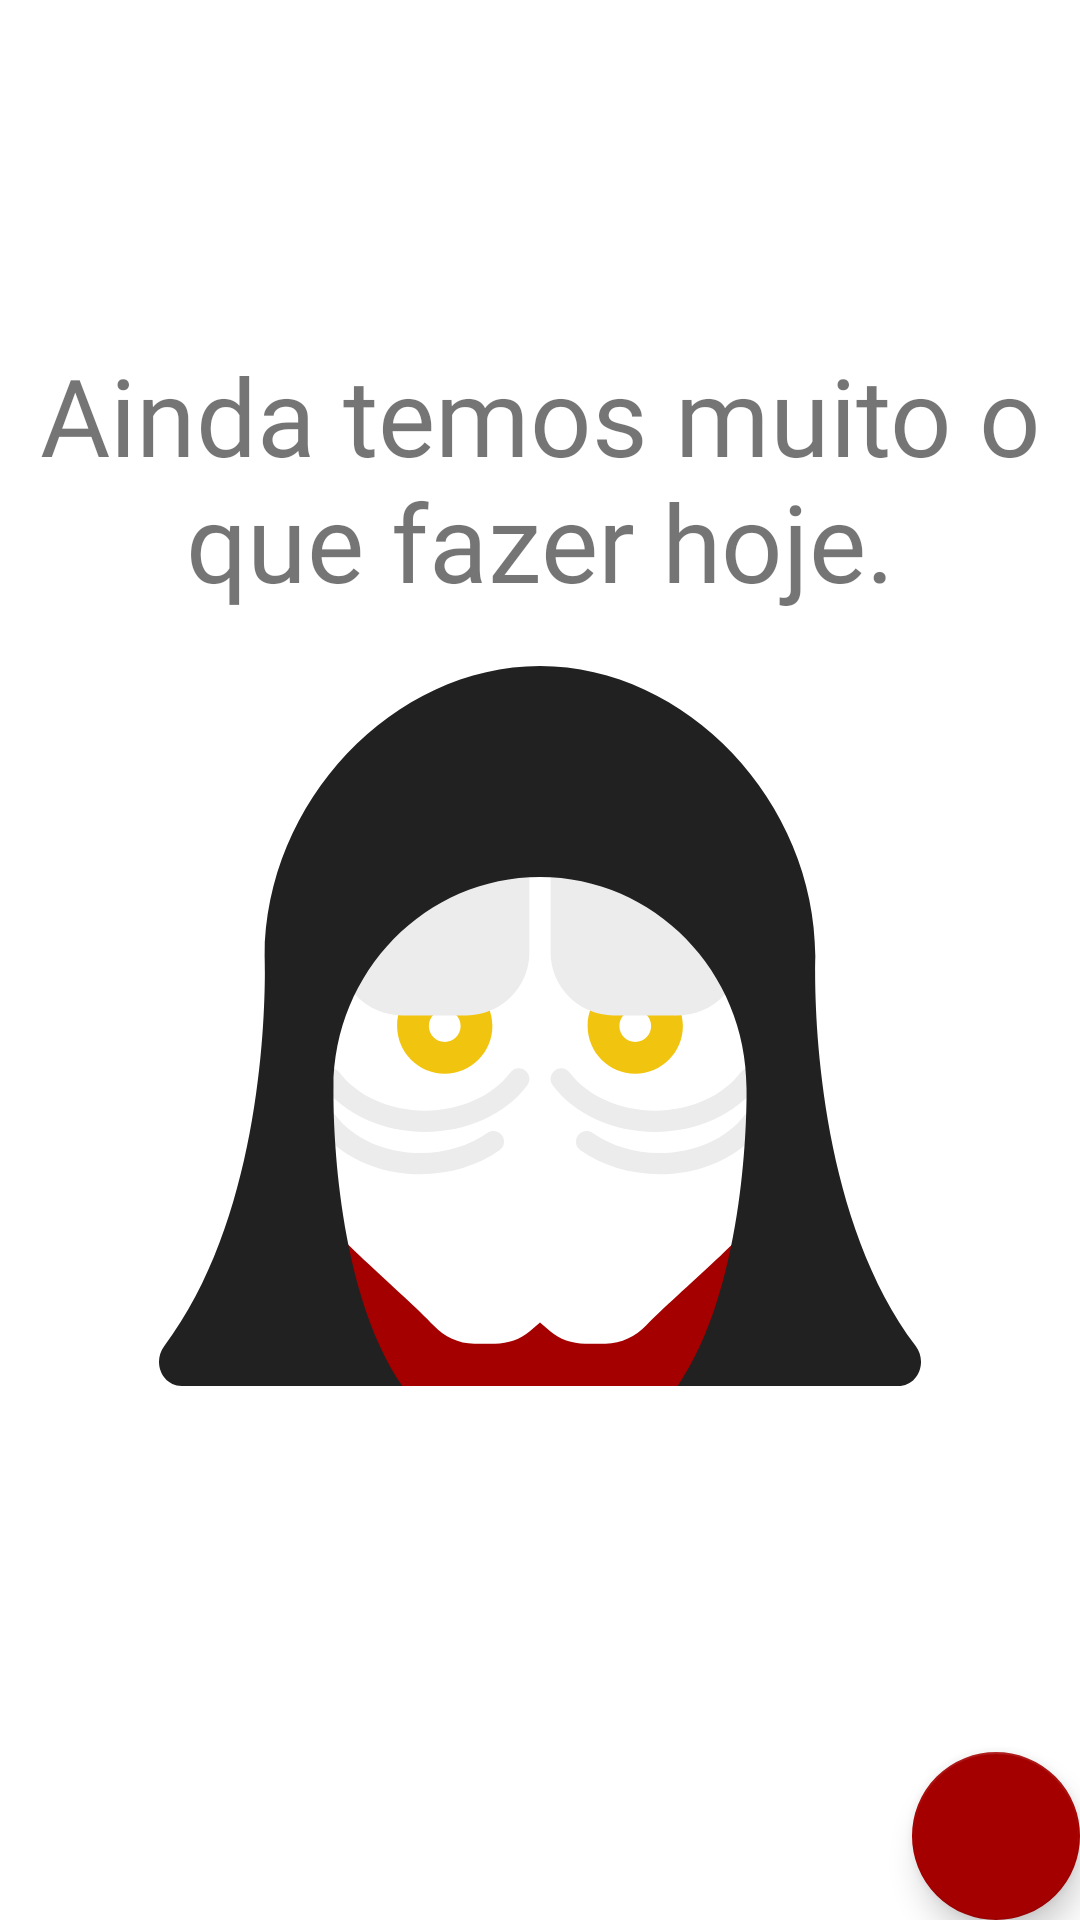

The Android layout XML behind this screen, and the referenced resources:
<!-- AndroidManifest.xml: application theme Theme.ToDewIt -->
<!-- res/layout/fragment_home.xml -->
<?xml version="1.0" encoding="utf-8"?>
<ScrollView xmlns:android="http://schemas.android.com/apk/res/android"
    xmlns:app="http://schemas.android.com/apk/res-auto"
    xmlns:tools="http://schemas.android.com/tools"
    android:layout_width="match_parent"
    android:layout_height="match_parent"
    android:fillViewport="true"
    tools:context=".ui.fragments.home.HomeFragment">

    <androidx.constraintlayout.widget.ConstraintLayout
        android:layout_width="match_parent"
        android:layout_height="wrap_content">

        <include
            android:id="@+id/emptyState"
            layout="@layout/fragment_empty_state" />

        <androidx.constraintlayout.widget.Guideline
            android:id="@+id/guideline_vertical_begin"
            android:layout_width="1dp"
            android:layout_height="wrap_content"
            android:orientation="vertical"
            app:layout_constraintGuide_percent="0.03" />

        <androidx.constraintlayout.widget.Guideline
            android:id="@+id/guideline_vertical_end"
            android:layout_width="1dp"
            android:layout_height="wrap_content"
            android:orientation="vertical"
            app:layout_constraintGuide_percent="0.97" />

        <androidx.recyclerview.widget.RecyclerView
            android:id="@+id/home_fragment_recycler_tasks"
            android:layout_width="0dp"
            android:layout_height="0dp"
            app:layoutManager="androidx.recyclerview.widget.LinearLayoutManager"
            app:layout_constraintBottom_toTopOf="@id/fab_add_task"
            app:layout_constraintEnd_toEndOf="@id/guideline_vertical_end"
            app:layout_constraintStart_toStartOf="@id/guideline_vertical_begin"
            app:layout_constraintTop_toTopOf="parent"
            android:visibility="gone"
            tools:itemCount="8"
            tools:listitem="@layout/item_task" />

        <com.google.android.material.floatingactionbutton.FloatingActionButton
            android:id="@+id/fab_add_task"
            android:layout_width="wrap_content"
            android:layout_height="wrap_content"
            android:layout_margin="@dimen/big_margin"
            android:contentDescription="@string/content_fab_task"
            android:elevation="4dp"
            app:layout_constraintBottom_toBottomOf="parent"
            app:layout_constraintEnd_toEndOf="parent"
            app:srcCompat="@drawable/ic_baseline_add_24" />

    </androidx.constraintlayout.widget.ConstraintLayout>
</ScrollView>
<!-- res/layout/fragment_empty_state.xml (included above) -->
<?xml version="1.0" encoding="utf-8"?>
<ScrollView xmlns:android="http://schemas.android.com/apk/res/android"
    xmlns:app="http://schemas.android.com/apk/res-auto"
    android:layout_width="match_parent"
    android:layout_height="match_parent"
    android:fillViewport="true">

    <androidx.constraintlayout.widget.ConstraintLayout
        android:id="@+id/emptyStateConstraint"
        android:layout_width="match_parent"
        android:layout_height="wrap_content">

        <androidx.constraintlayout.widget.Guideline
            android:id="@+id/guideline_vertical_begin"
            android:layout_width="wrap_content"
            android:layout_height="0dp"
            android:orientation="vertical"
            app:layout_constraintGuide_percent="0.10" />

        <androidx.constraintlayout.widget.Guideline
            android:id="@+id/guideline_vertical_end"
            android:layout_width="wrap_content"
            android:layout_height="0dp"
            android:orientation="vertical"
            app:layout_constraintGuide_percent="0.90" />

        <androidx.constraintlayout.widget.Guideline
            android:id="@+id/guideline_horizontal_form_top"
            android:layout_width="0dp"
            android:layout_height="wrap_content"
            android:orientation="horizontal"
            app:layout_constraintGuide_percent="0.15" />

        <androidx.constraintlayout.widget.Guideline
            android:id="@+id/guideline_horizontal_form_bottom"
            android:layout_width="0dp"
            android:layout_height="wrap_content"
            android:orientation="horizontal"
            app:layout_constraintGuide_percent="0.75" />

        <androidx.appcompat.widget.AppCompatTextView
            android:id="@+id/emptyState_text"
            android:layout_width="wrap_content"
            android:layout_height="wrap_content"
            android:fontFamily="@font/pathway_gothic_one"
            android:gravity="center"
            android:text="@string/empty_state_label"
            android:textSize="36sp"
            app:layout_constraintBottom_toTopOf="@id/emptyState_image"
            app:layout_constraintEnd_toEndOf="@id/guideline_vertical_end"
            app:layout_constraintStart_toStartOf="@id/guideline_vertical_begin"
            app:layout_constraintTop_toTopOf="@id/guideline_horizontal_form_top" />

        <androidx.appcompat.widget.AppCompatImageView
            android:id="@+id/emptyState_image"
            android:layout_width="0dp"
            android:layout_height="240dp"
            app:layout_constraintBottom_toBottomOf="@id/guideline_horizontal_form_bottom"
            app:layout_constraintEnd_toEndOf="@id/guideline_vertical_end"
            app:layout_constraintStart_toStartOf="@id/guideline_vertical_begin"
            app:layout_constraintTop_toBottomOf="@id/emptyState_text"
            app:srcCompat="@drawable/ic_darth_sidious" />

    </androidx.constraintlayout.widget.ConstraintLayout>
</ScrollView>
<!-- res/layout/item_task.xml (included above) -->
<?xml version="1.0" encoding="utf-8"?>
<com.google.android.material.card.MaterialCardView xmlns:android="http://schemas.android.com/apk/res/android"
    xmlns:app="http://schemas.android.com/apk/res-auto"
    xmlns:tools="http://schemas.android.com/tools"
    android:id="@+id/item_task_card_view"
    android:layout_width="match_parent"
    android:layout_height="wrap_content"
    android:layout_margin="@dimen/default_margin"
    app:cardElevation="2dp">

    <androidx.constraintlayout.widget.ConstraintLayout
        android:layout_width="match_parent"
        android:layout_height="wrap_content"
        android:padding="@dimen/default_padding">

        <androidx.constraintlayout.widget.Guideline
            android:id="@+id/start"
            android:layout_width="wrap_content"
            android:layout_height="wrap_content"
            android:orientation="vertical"
            app:layout_constraintGuide_percent="0.10" />

        <androidx.appcompat.widget.AppCompatTextView
            android:id="@+id/item_task_title"
            android:layout_width="0dp"
            android:layout_height="wrap_content"
            android:ellipsize="end"
            android:gravity="start"
            android:maxLength="40"
            android:maxLines="1"
            android:textColor="?attr/colorPrimary"
            android:textSize="18sp"
            android:textStyle="bold"
            app:layout_constraintEnd_toStartOf="@+id/item_image_more"
            app:layout_constraintStart_toEndOf="@id/start"
            app:layout_constraintTop_toTopOf="parent"
            tools:text="Passear com o cachorro" />

        <androidx.appcompat.widget.AppCompatTextView
            android:id="@+id/item_task_hour"
            android:layout_width="wrap_content"
            android:layout_height="wrap_content"
            android:textSize="14sp"
            android:textStyle="bold"
            app:layout_constraintBottom_toBottomOf="@id/divider"
            app:layout_constraintStart_toStartOf="@id/item_task_title"
            app:layout_constraintTop_toBottomOf="@id/item_task_title"
            tools:text="9h30" />

        <androidx.appcompat.widget.AppCompatTextView
            android:id="@+id/item_task_date"
            android:layout_width="wrap_content"
            android:layout_height="wrap_content"
            android:layout_marginStart="@dimen/big_margin"
            android:textSize="14sp"
            android:textStyle="bold"
            app:layout_constraintBottom_toBottomOf="@id/divider"
            app:layout_constraintStart_toEndOf="@id/item_task_hour"
            app:layout_constraintTop_toBottomOf="@id/item_task_title"
            tools:text="20/07/2021" />

        <androidx.appcompat.widget.AppCompatTextView
            android:id="@+id/item_task_description"
            android:layout_width="0dp"
            android:layout_height="wrap_content"
            android:layout_marginTop="4dp"
            android:textSize="16sp"
            android:textStyle="bold"
            android:visibility="gone"
            app:layout_constraintBottom_toBottomOf="parent"
            app:layout_constraintEnd_toStartOf="@id/guideline_item_end"
            app:layout_constraintStart_toStartOf="@id/item_task_hour"
            app:layout_constraintTop_toBottomOf="@id/divider"
            tools:text="UMA DESCRIÇÃO PARA VER O COMPONENTE NA TELA"
            tools:visibility="visible" />

        <View
            android:id="@+id/divider"
            android:layout_width="0dp"
            android:layout_height="1dp"
            android:layout_marginTop="@dimen/default_margin"
            android:background="?attr/colorPrimary"
            app:layout_constraintEnd_toEndOf="@id/guideline_item_end"
            app:layout_constraintStart_toStartOf="@id/item_task_hour"
            app:layout_constraintTop_toBottomOf="@id/item_task_hour" />

        <androidx.constraintlayout.widget.Guideline
            android:id="@+id/guideline_item_end"
            android:layout_width="wrap_content"
            android:layout_height="1dp"
            android:orientation="vertical"
            app:layout_constraintGuide_percent="0.90" />

        <androidx.appcompat.widget.AppCompatImageView
            android:id="@+id/item_image_more"
            android:layout_width="@dimen/icon_size"
            android:layout_height="@dimen/icon_size"
            android:layout_margin="@dimen/default_margin"
            app:layout_constraintStart_toStartOf="@id/guideline_item_end"
            app:layout_constraintTop_toTopOf="@id/item_task_title"
            app:srcCompat="@drawable/ic_baseline_more_vert_24" />

    </androidx.constraintlayout.widget.ConstraintLayout>

</com.google.android.material.card.MaterialCardView>
<!-- resources referenced by this layout -->
<resources>
  <dimen name="big_margin">16dp</dimen>
  <dimen name="default_margin">8dp</dimen>
  <dimen name="default_padding">8dp</dimen>
  <dimen name="icon_size">24dp</dimen>
  <!-- drawable ic_darth_sidious: vector/xml drawable (drawable, 5444 chars, omitted) -->
  <string name="content_fab_task">Botão para criar novas tarefas</string>
  <string name="empty_state_label">Ainda temos muito o que fazer hoje. </string>
  <style name="Theme.ToDewIt" parent="Theme.MaterialComponents.Light.DarkActionBar">
          
          <item name="colorPrimary">@color/gray</item>
          <item name="colorPrimaryVariant">@color/black</item>
          <item name="colorOnPrimary">@color/white</item>
          
          <item name="colorSecondary">@color/red</item>
          <item name="colorSecondaryVariant">@color/red_dark</item>
          <item name="colorOnSecondary">@color/white</item>
          
          <item name="android:statusBarColor" tools:targetApi="l">?attr/colorPrimaryVariant</item>
          
          <item name="buttonStyle">@style/Widget.ToDewIt.Button</item>
          <item name="materialAlertDialogTheme">@style/Widget.ToDewIt.AlertDialog</item>
      </style>
  <color name="gray">#212121</color>
  <color name="black">#FF000000</color>
  <color name="white">#FFFFFFFF</color>
  <color name="red">#a50000</color>
  <color name="red_dark">#6f0000</color>
  <style name="Widget.ToDewIt.Button" parent="Widget.AppCompat.Button">
          <item name="android:textAllCaps">false</item>
          <item name="android:textStyle">bold</item>
          <item name="backgroundTint">@color/red</item>
      </style>
  <style name="Widget.ToDewIt.AlertDialog" parent="ThemeOverlay.MaterialComponents.Dialog.Alert">
          <item name="android:layout_width">wrap_content</item>
          <item name="android:layout_height">wrap_content</item>
          <item name="cornerFamily">cut</item>
          <item name="cornerSize">8dp</item>
          <item name="buttonBarPositiveButtonStyle">@style/Widget.ToDewIt.Button</item>
          <item name="buttonBarNegativeButtonStyle">
              @style/Widget.MaterialComponents.Button.OutlinedButton
          </item>
          <item name="android:textAllCaps">false</item>
      </style>
</resources>
